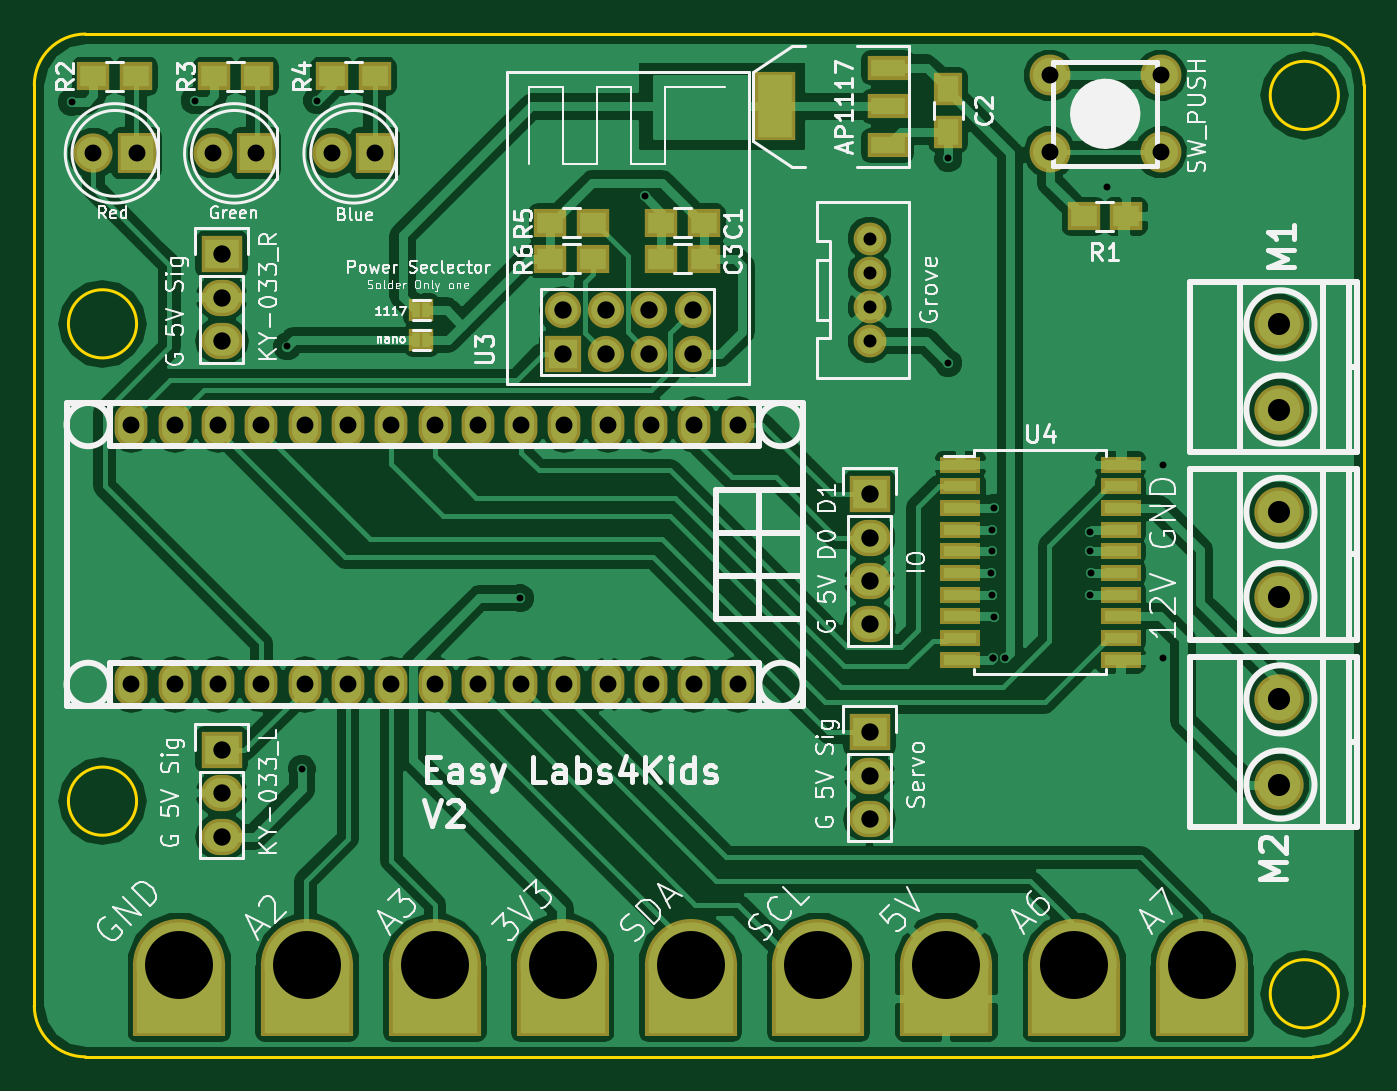
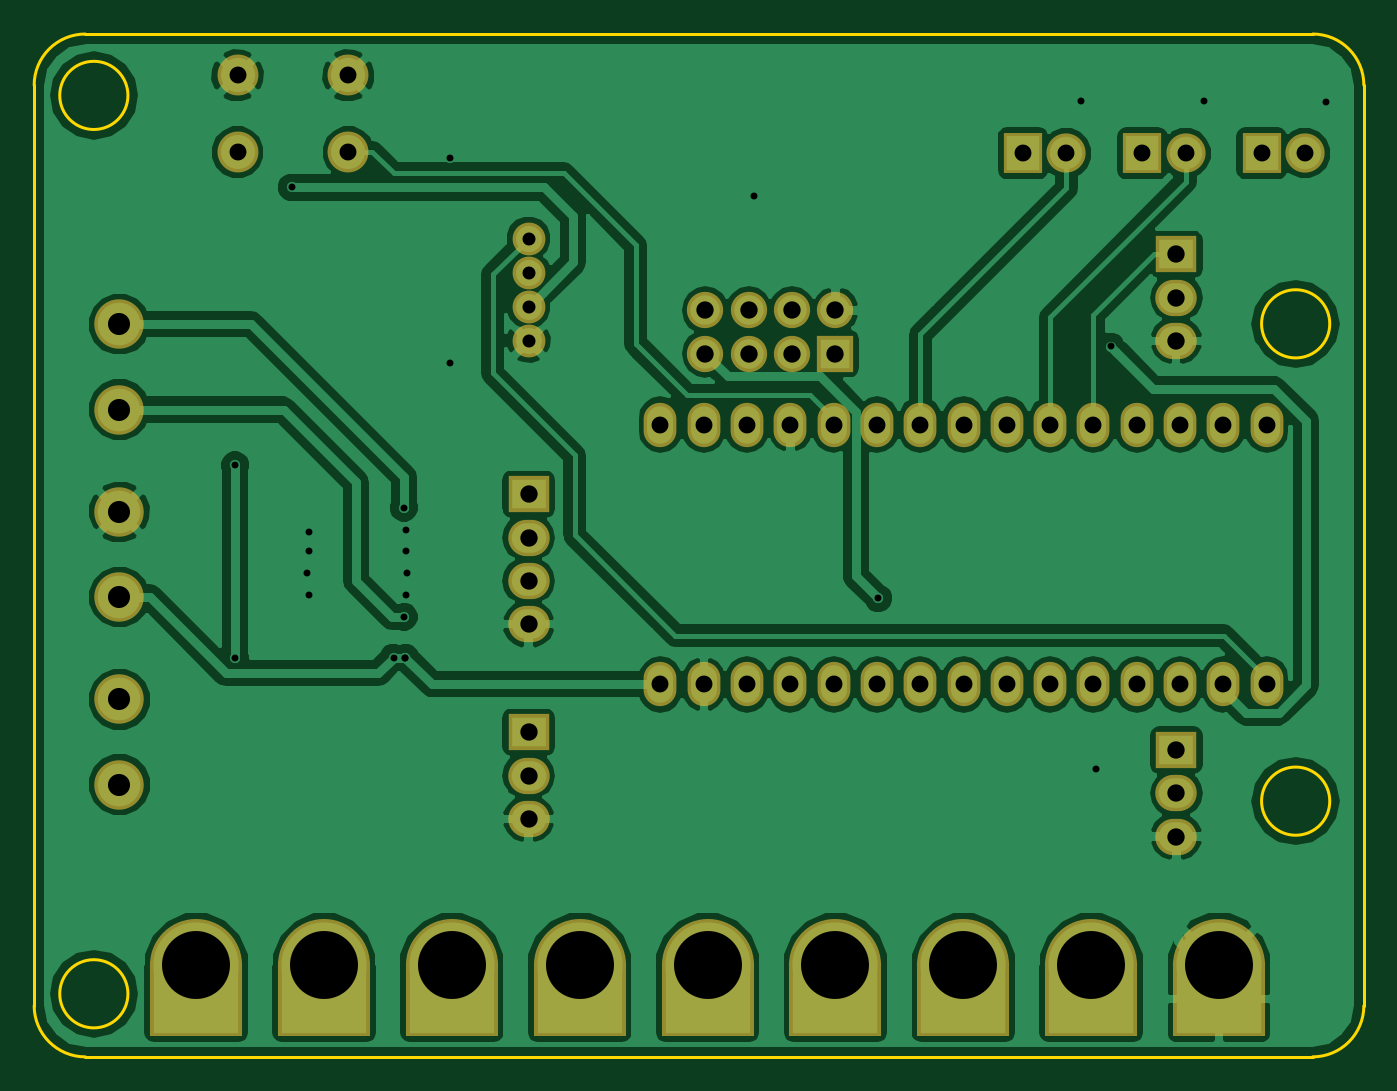
Circuit board: 10 layer files. Board 78.0 x 60.0 mm.
- bottom_copper: EasyLab4Kids-B.Cu.gbl (91672 bytes)
- bottom_mask: EasyLab4Kids-B.Mask.gbs (3038 bytes)
- paste: EasyLab4Kids-B.Paste.gbp (264 bytes)
- bottom_silk: EasyLab4Kids-B.SilkS.gbo (265 bytes)
- outline: EasyLab4Kids-Edge.Cuts.gm1 (1091 bytes)
- top_copper: EasyLab4Kids-F.Cu.gtl (117740 bytes)
- top_mask: EasyLab4Kids-F.Mask.gts (4630 bytes)
- paste: EasyLab4Kids-F.Paste.gtp (1617 bytes)
- top_silk: EasyLab4Kids-F.SilkS.gto (60573 bytes)
- drill: EasyLab4Kids.drl (1887 bytes)

=== bottom_copper: EasyLab4Kids-B.Cu.gbl (91672 bytes, source omitted) ===
=== bottom_mask: EasyLab4Kids-B.Mask.gbs ===
G04 #@! TF.FileFunction,Soldermask,Bot*
%FSLAX46Y46*%
G04 Gerber Fmt 4.6, Leading zero omitted, Abs format (unit mm)*
G04 Created by KiCad (PCBNEW 4.0.7) date 09/18/17 08:38:16*
%MOMM*%
%LPD*%
G01*
G04 APERTURE LIST*
%ADD10C,0.100000*%
%ADD11C,2.900000*%
%ADD12R,2.300000X2.400000*%
%ADD13C,2.300000*%
%ADD14O,1.924000X2.599640*%
%ADD15O,1.924000X2.597100*%
%ADD16R,2.432000X2.127200*%
%ADD17O,2.432000X2.127200*%
%ADD18C,1.924000*%
%ADD19C,2.398980*%
%ADD20C,5.400000*%
%ADD21R,5.400000X4.400000*%
%ADD22R,2.127200X2.127200*%
%ADD23O,2.127200X2.127200*%
G04 APERTURE END LIST*
D10*
D11*
X180600000Y-82430500D03*
X180600000Y-77430500D03*
D12*
X113600000Y-67400000D03*
D13*
X111060000Y-67400000D03*
D12*
X120600000Y-67400000D03*
D13*
X118060000Y-67400000D03*
D12*
X127600000Y-67400000D03*
D13*
X125060000Y-67400000D03*
D14*
X148860500Y-83310500D03*
X146320500Y-83310500D03*
X143780500Y-83310500D03*
X141240500Y-83310500D03*
X138700500Y-83310500D03*
X136160500Y-83310500D03*
X133620500Y-83310500D03*
X131080500Y-83310500D03*
X128540500Y-83310500D03*
X126000500Y-83310500D03*
X123460500Y-83310500D03*
X120920500Y-83310500D03*
X118380500Y-83310500D03*
X115840500Y-83310500D03*
X113300500Y-83310500D03*
X113300500Y-98550500D03*
X115840500Y-98550500D03*
X118380500Y-98550500D03*
X120920500Y-98550500D03*
D15*
X123460500Y-98550500D03*
X126000500Y-98550500D03*
X128540500Y-98550500D03*
X131080500Y-98550500D03*
X133620500Y-98550500D03*
X136160500Y-98550500D03*
X138700500Y-98550500D03*
X141240500Y-98550500D03*
X143780500Y-98550500D03*
X146320500Y-98550500D03*
X148860500Y-98550500D03*
D16*
X156600000Y-101360000D03*
D17*
X156600000Y-103900000D03*
X156600000Y-106440000D03*
D16*
X156600000Y-87400000D03*
D17*
X156600000Y-89940000D03*
X156600000Y-92480000D03*
X156600000Y-95020000D03*
D18*
X156600000Y-72400000D03*
X156600000Y-74400000D03*
X156600000Y-76400000D03*
X156600000Y-78400000D03*
D11*
X180600000Y-104430500D03*
X180600000Y-99430500D03*
X180600000Y-93430500D03*
X180600000Y-88430500D03*
D19*
X167168800Y-67330440D03*
X173671200Y-62829560D03*
X167168800Y-62829560D03*
X173671200Y-67330440D03*
D16*
X118600000Y-102400000D03*
D17*
X118600000Y-104940000D03*
X118600000Y-107480000D03*
D16*
X118600000Y-73320000D03*
D17*
X118600000Y-75860000D03*
X118600000Y-78400000D03*
D20*
X138600000Y-115000000D03*
D21*
X138600000Y-117000000D03*
D20*
X161100000Y-115000000D03*
D21*
X161100000Y-117000000D03*
D20*
X131100000Y-115000000D03*
D21*
X131100000Y-117000000D03*
D20*
X123600000Y-115000000D03*
D21*
X123600000Y-117000000D03*
D20*
X168600000Y-115000000D03*
D21*
X168600000Y-117000000D03*
D20*
X176100000Y-115000000D03*
D21*
X176100000Y-117000000D03*
D20*
X116100000Y-115000000D03*
D21*
X116100000Y-117000000D03*
D20*
X146100000Y-115000000D03*
D21*
X146100000Y-117000000D03*
D20*
X153600000Y-115000000D03*
D21*
X153600000Y-117000000D03*
D22*
X138600000Y-79150000D03*
D23*
X138600000Y-76610000D03*
X141140000Y-79150000D03*
X141140000Y-76610000D03*
X143680000Y-79150000D03*
X143680000Y-76610000D03*
X146220000Y-79150000D03*
X146220000Y-76610000D03*
M02*

=== paste: EasyLab4Kids-B.Paste.gbp ===
G04 #@! TF.FileFunction,Paste,Bot*
%FSLAX46Y46*%
G04 Gerber Fmt 4.6, Leading zero omitted, Abs format (unit mm)*
G04 Created by KiCad (PCBNEW 4.0.7) date 09/18/17 08:38:15*
%MOMM*%
%LPD*%
G01*
G04 APERTURE LIST*
%ADD10C,0.100000*%
G04 APERTURE END LIST*
D10*
M02*

=== bottom_silk: EasyLab4Kids-B.SilkS.gbo ===
G04 #@! TF.FileFunction,Legend,Bot*
%FSLAX46Y46*%
G04 Gerber Fmt 4.6, Leading zero omitted, Abs format (unit mm)*
G04 Created by KiCad (PCBNEW 4.0.7) date 09/18/17 08:38:16*
%MOMM*%
%LPD*%
G01*
G04 APERTURE LIST*
%ADD10C,0.100000*%
G04 APERTURE END LIST*
D10*
M02*

=== outline: EasyLab4Kids-Edge.Cuts.gm1 ===
G04 #@! TF.FileFunction,Profile,NP*
%FSLAX46Y46*%
G04 Gerber Fmt 4.6, Leading zero omitted, Abs format (unit mm)*
G04 Created by KiCad (PCBNEW 4.0.7) date 09/18/17 08:38:16*
%MOMM*%
%LPD*%
G01*
G04 APERTURE LIST*
%ADD10C,0.100000*%
%ADD11C,0.150000*%
G04 APERTURE END LIST*
D10*
D11*
X182600000Y-120400000D02*
X110600000Y-120400000D01*
X185600000Y-63400000D02*
X185600000Y-117400000D01*
X110600000Y-60400000D02*
X182600000Y-60400000D01*
X107600000Y-117400000D02*
X107600000Y-63400000D01*
X185600000Y-63400000D02*
G75*
G03X182600000Y-60400000I-3000000J0D01*
G01*
X110600000Y-60400000D02*
G75*
G03X107600000Y-63400000I0J-3000000D01*
G01*
X107600000Y-117400000D02*
G75*
G03X110600000Y-120400000I3000000J0D01*
G01*
X182600000Y-120400000D02*
G75*
G03X185600000Y-117400000I0J3000000D01*
G01*
X184100000Y-64000000D02*
G75*
G03X184100000Y-64000000I-2000000J0D01*
G01*
X184100000Y-116700000D02*
G75*
G03X184100000Y-116700000I-2000000J0D01*
G01*
X113600000Y-77400000D02*
G75*
G03X113600000Y-77400000I-2000000J0D01*
G01*
X113600000Y-105400000D02*
G75*
G03X113600000Y-105400000I-2000000J0D01*
G01*
M02*

=== top_copper: EasyLab4Kids-F.Cu.gtl (117740 bytes, source omitted) ===
=== top_mask: EasyLab4Kids-F.Mask.gts ===
G04 #@! TF.FileFunction,Soldermask,Top*
%FSLAX46Y46*%
G04 Gerber Fmt 4.6, Leading zero omitted, Abs format (unit mm)*
G04 Created by KiCad (PCBNEW 4.0.7) date 09/18/17 08:38:16*
%MOMM*%
%LPD*%
G01*
G04 APERTURE LIST*
%ADD10C,0.100000*%
%ADD11C,2.900000*%
%ADD12R,1.900000X1.650000*%
%ADD13R,1.650000X1.900000*%
%ADD14R,2.300000X2.400000*%
%ADD15C,2.300000*%
%ADD16O,1.924000X2.599640*%
%ADD17O,1.924000X2.597100*%
%ADD18R,2.432000X2.127200*%
%ADD19O,2.432000X2.127200*%
%ADD20C,1.924000*%
%ADD21C,2.398980*%
%ADD22R,2.432000X4.057600*%
%ADD23R,2.432000X1.416000*%
%ADD24C,5.400000*%
%ADD25R,5.400000X4.400000*%
%ADD26R,0.900000X1.300000*%
%ADD27R,2.127200X2.127200*%
%ADD28O,2.127200X2.127200*%
%ADD29R,2.350000X1.000000*%
G04 APERTURE END LIST*
D10*
D11*
X180600000Y-82430500D03*
X180600000Y-77430500D03*
D12*
X146870000Y-71480000D03*
X144370000Y-71480000D03*
D13*
X161220000Y-63630000D03*
X161220000Y-66130000D03*
D12*
X146870000Y-73580000D03*
X144370000Y-73580000D03*
D14*
X113600000Y-67400000D03*
D15*
X111060000Y-67400000D03*
D14*
X120600000Y-67400000D03*
D15*
X118060000Y-67400000D03*
D14*
X127600000Y-67400000D03*
D15*
X125060000Y-67400000D03*
D16*
X148860500Y-83310500D03*
X146320500Y-83310500D03*
X143780500Y-83310500D03*
X141240500Y-83310500D03*
X138700500Y-83310500D03*
X136160500Y-83310500D03*
X133620500Y-83310500D03*
X131080500Y-83310500D03*
X128540500Y-83310500D03*
X126000500Y-83310500D03*
X123460500Y-83310500D03*
X120920500Y-83310500D03*
X118380500Y-83310500D03*
X115840500Y-83310500D03*
X113300500Y-83310500D03*
X113300500Y-98550500D03*
X115840500Y-98550500D03*
X118380500Y-98550500D03*
X120920500Y-98550500D03*
D17*
X123460500Y-98550500D03*
X126000500Y-98550500D03*
X128540500Y-98550500D03*
X131080500Y-98550500D03*
X133620500Y-98550500D03*
X136160500Y-98550500D03*
X138700500Y-98550500D03*
X141240500Y-98550500D03*
X143780500Y-98550500D03*
X146320500Y-98550500D03*
X148860500Y-98550500D03*
D18*
X156600000Y-101360000D03*
D19*
X156600000Y-103900000D03*
X156600000Y-106440000D03*
D18*
X156600000Y-87400000D03*
D19*
X156600000Y-89940000D03*
X156600000Y-92480000D03*
X156600000Y-95020000D03*
D20*
X156600000Y-72400000D03*
X156600000Y-74400000D03*
X156600000Y-76400000D03*
X156600000Y-78400000D03*
D11*
X180600000Y-104430500D03*
X180600000Y-99430500D03*
X180600000Y-93430500D03*
X180600000Y-88430500D03*
D12*
X171650000Y-71100000D03*
X169150000Y-71100000D03*
X111070000Y-62880000D03*
X113570000Y-62880000D03*
X118170000Y-62880000D03*
X120670000Y-62880000D03*
X125070000Y-62880000D03*
X127570000Y-62880000D03*
X137870000Y-71480000D03*
X140370000Y-71480000D03*
X137870000Y-73580000D03*
X140370000Y-73580000D03*
D21*
X167168800Y-67330440D03*
X173671200Y-62829560D03*
X167168800Y-62829560D03*
X173671200Y-67330440D03*
D18*
X118600000Y-102400000D03*
D19*
X118600000Y-104940000D03*
X118600000Y-107480000D03*
D18*
X118600000Y-73320000D03*
D19*
X118600000Y-75860000D03*
X118600000Y-78400000D03*
D22*
X151048000Y-64650000D03*
D23*
X157652000Y-64650000D03*
X157652000Y-62364000D03*
X157652000Y-66936000D03*
D24*
X138600000Y-115000000D03*
D25*
X138600000Y-117000000D03*
X138600000Y-117000000D03*
D24*
X161100000Y-115000000D03*
D25*
X161100000Y-117000000D03*
X161100000Y-117000000D03*
D24*
X131100000Y-115000000D03*
D25*
X131100000Y-117000000D03*
X131100000Y-117000000D03*
D24*
X123600000Y-115000000D03*
D25*
X123600000Y-117000000D03*
X123600000Y-117000000D03*
D24*
X168600000Y-115000000D03*
D25*
X168600000Y-117000000D03*
X168600000Y-117000000D03*
D24*
X176100000Y-115000000D03*
D25*
X176100000Y-117000000D03*
X176100000Y-117000000D03*
D24*
X116100000Y-115000000D03*
D25*
X116100000Y-117000000D03*
X116100000Y-117000000D03*
D24*
X146100000Y-115000000D03*
D25*
X146100000Y-117000000D03*
X146100000Y-117000000D03*
D24*
X153600000Y-115000000D03*
D25*
X153600000Y-117000000D03*
X153600000Y-117000000D03*
D26*
X130600000Y-78350000D03*
X130000000Y-78350000D03*
X130600000Y-76600000D03*
X130000000Y-76600000D03*
D27*
X138600000Y-79150000D03*
D28*
X138600000Y-76610000D03*
X141140000Y-79150000D03*
X141140000Y-76610000D03*
X143680000Y-79150000D03*
X143680000Y-76610000D03*
X146220000Y-79150000D03*
X146220000Y-76610000D03*
D29*
X161920000Y-85665000D03*
X161920000Y-86935000D03*
X161920000Y-88205000D03*
X161920000Y-89475000D03*
X161920000Y-90745000D03*
X161920000Y-92015000D03*
X161920000Y-93285000D03*
X161920000Y-94555000D03*
X161920000Y-95825000D03*
X161920000Y-97095000D03*
X171320000Y-97095000D03*
X171320000Y-95825000D03*
X171320000Y-94555000D03*
X171320000Y-93285000D03*
X171320000Y-92015000D03*
X171320000Y-90745000D03*
X171320000Y-89475000D03*
X171320000Y-88205000D03*
X171320000Y-86935000D03*
X171320000Y-85665000D03*
M02*

=== paste: EasyLab4Kids-F.Paste.gtp ===
G04 #@! TF.FileFunction,Paste,Top*
%FSLAX46Y46*%
G04 Gerber Fmt 4.6, Leading zero omitted, Abs format (unit mm)*
G04 Created by KiCad (PCBNEW 4.0.7) date 09/18/17 08:38:15*
%MOMM*%
%LPD*%
G01*
G04 APERTURE LIST*
%ADD10C,0.100000*%
%ADD11R,1.500000X1.250000*%
%ADD12R,1.250000X1.500000*%
%ADD13R,2.032000X3.657600*%
%ADD14R,2.032000X1.016000*%
%ADD15R,0.500000X0.900000*%
%ADD16R,1.950000X0.600000*%
G04 APERTURE END LIST*
D10*
D11*
X146870000Y-71480000D03*
X144370000Y-71480000D03*
D12*
X161220000Y-63630000D03*
X161220000Y-66130000D03*
D11*
X146870000Y-73580000D03*
X144370000Y-73580000D03*
X171650000Y-71100000D03*
X169150000Y-71100000D03*
X111070000Y-62880000D03*
X113570000Y-62880000D03*
X118170000Y-62880000D03*
X120670000Y-62880000D03*
X125070000Y-62880000D03*
X127570000Y-62880000D03*
X137870000Y-71480000D03*
X140370000Y-71480000D03*
X137870000Y-73580000D03*
X140370000Y-73580000D03*
D13*
X151048000Y-64650000D03*
D14*
X157652000Y-64650000D03*
X157652000Y-62364000D03*
X157652000Y-66936000D03*
D15*
X130600000Y-78350000D03*
X130000000Y-78350000D03*
X130600000Y-76600000D03*
X130000000Y-76600000D03*
D16*
X161920000Y-85665000D03*
X161920000Y-86935000D03*
X161920000Y-88205000D03*
X161920000Y-89475000D03*
X161920000Y-90745000D03*
X161920000Y-92015000D03*
X161920000Y-93285000D03*
X161920000Y-94555000D03*
X161920000Y-95825000D03*
X161920000Y-97095000D03*
X171320000Y-97095000D03*
X171320000Y-95825000D03*
X171320000Y-94555000D03*
X171320000Y-93285000D03*
X171320000Y-92015000D03*
X171320000Y-90745000D03*
X171320000Y-89475000D03*
X171320000Y-88205000D03*
X171320000Y-86935000D03*
X171320000Y-85665000D03*
M02*

=== top_silk: EasyLab4Kids-F.SilkS.gto (60573 bytes, source omitted) ===
=== drill: EasyLab4Kids.drl ===
M48
;DRILL file {KiCad 4.0.7} date 09/18/17 08:38:18
;FORMAT={-:-/ absolute / inch / decimal}
FMAT,2
INCH,TZ
T1C0.016
T2C0.030
T3C0.039
T4C0.039
T5C0.040
T6C0.051
T7C0.157
%
G90
G05
M72
T1
X4.3228Y-2.5354
X4.6063Y-2.5315
X4.8207Y-3.0996
X4.8543Y-4.0748
X4.8898Y-2.5315
X5.3583Y-3.6811
X5.6457Y-2.752
X6.3465Y-2.6654
X6.3465Y-3.1378
X6.4449Y-3.622
X6.4488Y-3.5236
X6.4488Y-3.5709
X6.4488Y-3.6732
X6.4496Y-3.8181
X6.4496Y-3.8181
X6.4535Y-3.4717
X6.4535Y-3.7236
X6.4772Y-3.8181
X6.6732Y-3.5276
X6.6732Y-3.5709
X6.6732Y-3.6732
X6.6772Y-3.622
X6.7126Y-2.7323
X6.8425Y-3.374
X6.8425Y-3.8189
T2
X6.1654Y-2.8504
X6.1654Y-2.9291
X6.1654Y-3.0079
X6.1654Y-3.0866
T3
X5.2606Y-3.8799
X5.3606Y-3.8799
X5.4606Y-3.8799
X5.5606Y-3.8799
X5.6606Y-3.8799
X5.7606Y-3.8799
X5.8606Y-3.8799
T4
X4.3724Y-2.6535
X4.4606Y-3.2799
X4.4606Y-3.8799
X4.4724Y-2.6535
X4.5606Y-3.2799
X4.5606Y-3.8799
X4.648Y-2.6535
X4.6606Y-3.2799
X4.6606Y-3.8799
X4.748Y-2.6535
X4.7606Y-3.2799
X4.7606Y-3.8799
X4.8606Y-3.2799
X4.8606Y-3.8799
X4.9236Y-2.6535
X4.9606Y-3.2799
X4.9606Y-3.8799
X5.0236Y-2.6535
X5.0606Y-3.2799
X5.0606Y-3.8799
X5.1606Y-3.2799
X5.1606Y-3.8799
X5.2606Y-3.2799
X5.3606Y-3.2799
X5.4606Y-3.2799
X5.5606Y-3.2799
X5.6606Y-3.2799
X5.7606Y-3.2799
X5.8606Y-3.2799
X6.5814Y-2.4736
X6.5814Y-2.6508
X6.8374Y-2.4736
X6.8374Y-2.6508
T5
X4.6693Y-2.8866
X4.6693Y-2.9866
X4.6693Y-3.0866
X4.6693Y-4.0315
X4.6693Y-4.1315
X4.6693Y-4.2315
X5.4567Y-3.0161
X5.4567Y-3.1161
X5.5567Y-3.0161
X5.5567Y-3.1161
X5.6567Y-3.0161
X5.6567Y-3.1161
X5.7567Y-3.0161
X5.7567Y-3.1161
X6.1654Y-3.4409
X6.1654Y-3.5409
X6.1654Y-3.6409
X6.1654Y-3.7409
X6.1654Y-3.9906
X6.1654Y-4.0906
X6.1654Y-4.1906
T6
X7.1102Y-3.0484
X7.1102Y-3.2453
X7.1102Y-3.4815
X7.1102Y-3.6784
X7.1102Y-3.9146
X7.1102Y-4.1114
T7
X4.5709Y-4.5276
X4.8661Y-4.5276
X5.1614Y-4.5276
X5.4567Y-4.5276
X5.752Y-4.5276
X6.0472Y-4.5276
X6.3425Y-4.5276
X6.6378Y-4.5276
X6.9331Y-4.5276
T0
M30

